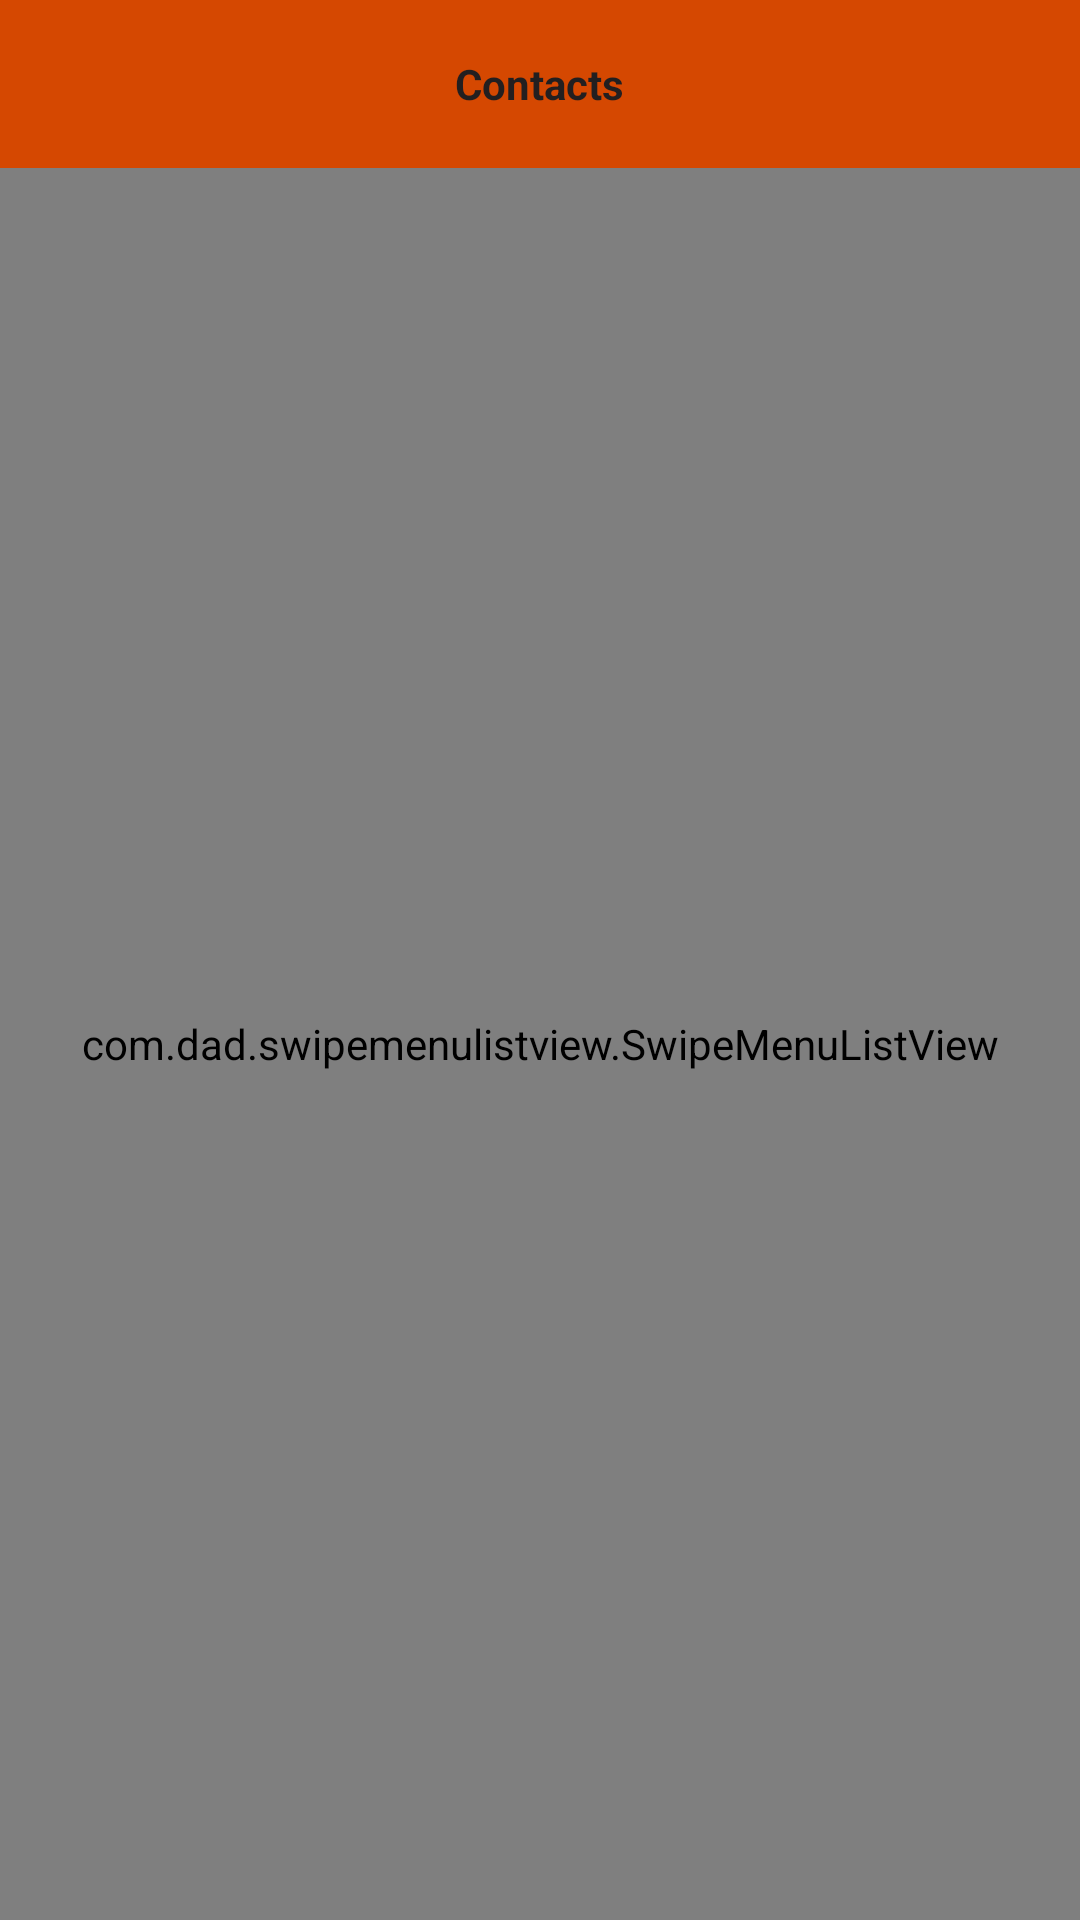

Reconstruct the res/layout file that produces this screen, plus the resources it refers to.
<!-- AndroidManifest.xml: application theme AppTheme -->
<!-- res/layout/fragment_contact.xml -->
<?xml version="1.0" encoding="utf-8"?>
<LinearLayout xmlns:android="http://schemas.android.com/apk/res/android"
    xmlns:tools="http://schemas.android.com/tools"
    android:layout_width="match_parent"
    android:layout_height="match_parent"
    android:orientation="vertical">

    <RelativeLayout
        android:layout_width="match_parent"
        android:layout_height="?android:attr/actionBarSize"
        android:background="@color/colorOrange_new">

        <TextView
            android:layout_width="wrap_content"
            android:layout_height="wrap_content"
            android:layout_centerInParent="true"
            android:text="@string/fragment_contact_tv_title"
            android:textColor="@color/colorBlack"
            android:textSize="@dimen/font_20sp"
            android:textStyle="bold" />

        <ImageView
            android:id="@+id/fragment_contact_iv_add_more"
            android:layout_width="wrap_content"
            android:layout_height="wrap_content"
            android:layout_alignParentRight="true"
            android:layout_centerInParent="true"
            android:contentDescription="@string/app_name"
            android:padding="@dimen/_5sdp"
            android:src="@drawable/ic_add_black_24dp" />

    </RelativeLayout>

    <LinearLayout
        android:id="@+id/fragment_contact_llMain"
        android:layout_width="match_parent"
        android:layout_height="match_parent">

        
        
        
        
        
        

        <com.dad.swipemenulistview.SwipeMenuListView
            android:id="@+id/listReciever"
            android:layout_width="match_parent"
            android:layout_height="match_parent"
            android:cacheColorHint="@android:color/transparent"
            android:clickable="true"
            android:listSelector="@android:color/transparent"
            android:overScrollMode="never"
            tools:listitem="@layout/receiving_element_item" />


    </LinearLayout>

    <LinearLayout
        android:id="@+id/fragment_contact_llEmptyView"
        android:layout_width="match_parent"
        android:layout_height="match_parent">

        <com.dad.util.CustomTextViewSemiBold
            android:id="@+id/fragment_contact_tvEmptyView"
            android:layout_width="match_parent"
            android:layout_height="match_parent"
            android:gravity="center"
            android:padding="@dimen/_10sdp"
            android:text="@string/TAG_DATA_NA_MSG"
            android:textColor="@color/color_gray"
            android:textSize="@dimen/_14sdp"
            android:visibility="gone" />

    </LinearLayout>


    
    
    
    
    
    
    
    
    
    
    
    
    
    
    
    
</LinearLayout>
<!-- res/layout/receiving_element_item.xml (included above) -->
<?xml version="1.0" encoding="utf-8"?>
<LinearLayout xmlns:android="http://schemas.android.com/apk/res/android"
    android:layout_width="match_parent"
    android:layout_height="wrap_content"
    android:descendantFocusability="blocksDescendants"
    android:orientation="horizontal">

    <ImageView
        android:id="@+id/elementPic"
        android:layout_width="80dp"
        android:layout_height="80dp"
        android:layout_gravity="center"
        android:layout_margin="10dp"
        android:background="@drawable/pf_pic"
        android:contentDescription="@string/app_name"
        android:focusable="false" />

    <LinearLayout
        android:layout_width="0dp"
        android:layout_height="wrap_content"
        android:layout_gravity="center_vertical"
        android:layout_marginBottom="5dp"
        android:layout_marginStart="5dp"
        android:layout_marginTop="5dp"
        android:layout_weight="1"
        android:orientation="vertical">

        <com.tigerlight.dad.util.CustomTextViewBold
            android:id="@+id/elementName"
            android:layout_width="wrap_content"
            android:layout_height="wrap_content"
            android:layout_marginLeft="@dimen/_3sdp"
            android:focusable="false"
            android:textColor="@color/color_black"
            android:textSize="@dimen/_16sdp" />

        <com.tigerlight.dad.util.CustomTextViewRegular
            android:id="@+id/elementFullName"
            android:layout_width="wrap_content"
            android:layout_height="wrap_content"
            android:layout_marginStart="@dimen/_3sdp"
            android:focusable="false"
            android:textColor="@color/color_black"
            android:textSize="@dimen/_12sdp" />

        <LinearLayout
            android:layout_width="wrap_content"
            android:layout_height="wrap_content"
            android:orientation="horizontal">

            <ImageView
                android:id="@+id/phoneImage"
                android:layout_width="wrap_content"
                android:layout_height="wrap_content"
                android:layout_marginStart="5dp"
                android:layout_marginTop="5dp"
                android:contentDescription="@string/app_name"
                android:focusable="false"
                android:src="@drawable/ic_call_black_24dp"
                android:visibility="gone" />

            <com.tigerlight.dad.util.CustomTextViewRegular
                android:id="@+id/elementNumber"
                android:layout_width="wrap_content"
                android:layout_height="wrap_content"
                android:layout_gravity="center_vertical"
                android:layout_marginStart="@dimen/_3sdp"
                android:focusable="false"
                android:textColor="@color/color_black"
                android:textSize="@dimen/_12sdp" />
        </LinearLayout>
    </LinearLayout>

    <LinearLayout
        android:layout_width="wrap_content"
        android:layout_height="wrap_content"
        android:layout_gravity="center_vertical"
        android:layout_marginEnd="@dimen/_5sdp">

        <ImageView
            android:id="@+id/elementEdit"
            android:layout_width="30dp"
            android:layout_height="wrap_content"
            android:layout_gravity="center_vertical"
            android:contentDescription="@string/app_name"
            android:focusable="false"
            android:scaleType="center"
            android:src="@drawable/img_cancel"
            android:visibility="gone" />

        <Button
            android:id="@+id/elementDelete"
            android:layout_width="wrap_content"
            android:layout_height="40dp"
            android:background="@color/color_gray"
            android:focusable="false"
            android:gravity="center"
            android:text="Delete"
            android:textColor="#ffffff"
            android:textSize="15sp"
            android:textStyle="bold"
            android:visibility="gone" />
    </LinearLayout>

</LinearLayout>
<!-- resources referenced by this layout -->
<resources>
  <color name="colorBlack">#231F20</color>
  <color name="colorOrange_new">#D54801</color>
  <color name="color_black">#221f1f</color>
  <color name="color_gray">#86888B</color>
  <string name="TAG_DATA_NA_MSG">Currently No Contacts Available</string>
  <string name="app_name">D.A.D.</string>
  <string name="fragment_contact_tv_restore_from_the_server">Restore From The Server</string>
  <string name="fragment_contact_tv_title">Contacts</string>
  <style name="AppTheme" parent="Theme.AppCompat.Light.NoActionBar">
          
          <item name="colorPrimary">@color/colorOrange</item>
          <item name="colorPrimaryDark">@color/colorOrange</item>
          <item name="colorAccent">@color/colorOrange</item>
      </style>
  <color name="colorOrange">#AD390A</color>
</resources>
